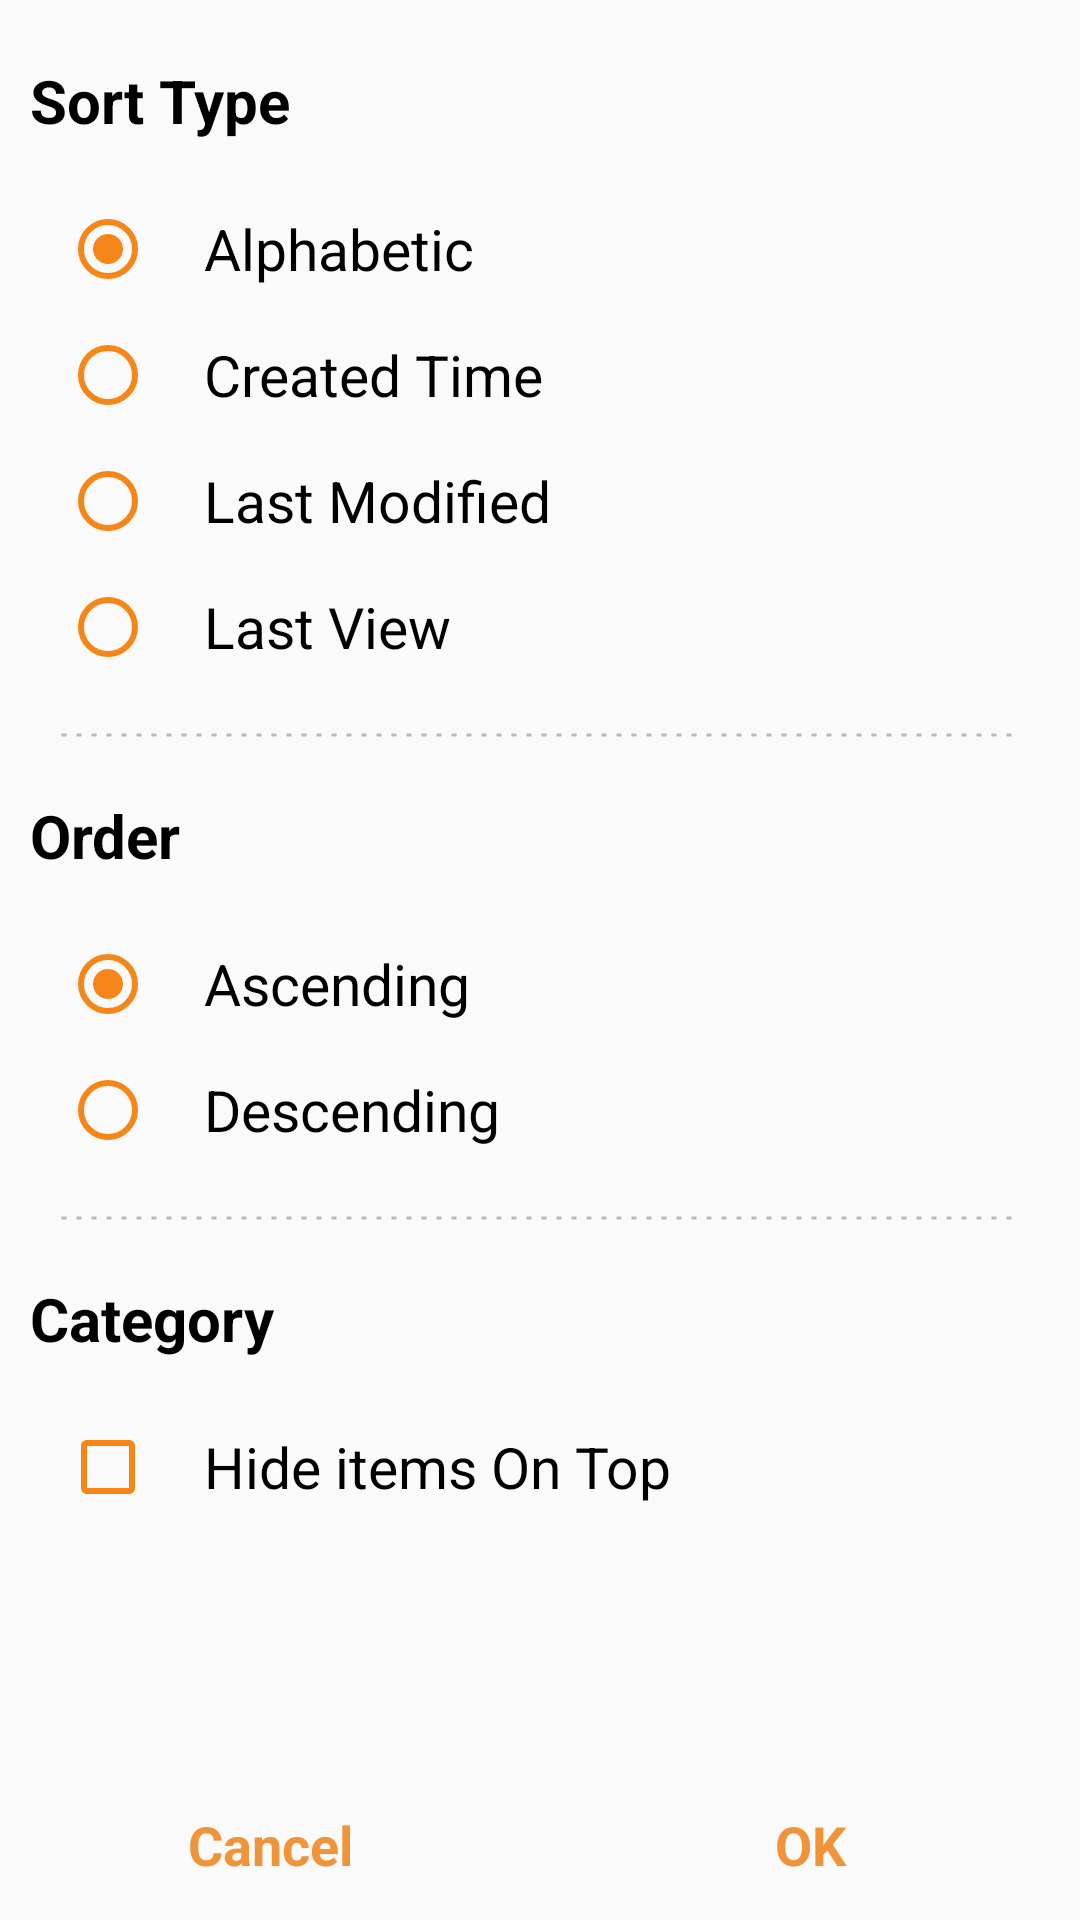

The Android layout XML behind this screen, and the referenced resources:
<!-- AndroidManifest.xml: application theme AppTheme -->
<!-- res/layout/d_collections_filter.xml -->
<?xml version="1.0" encoding="utf-8"?>
<RelativeLayout xmlns:android="http://schemas.android.com/apk/res/android"
    android:layout_width="match_parent"
    android:layout_height="wrap_content"
    android:orientation="vertical"
    >


    <ScrollView
        android:id="@+id/filterMode"
        android:layout_width="match_parent"
        android:layout_height="match_parent"
        android:paddingBottom="20dp"
        android:clipToPadding="false"
        android:overScrollMode="never"
        android:layout_marginBottom="50dp"
        >

        <LinearLayout
            android:layout_width="match_parent"
            android:layout_height="match_parent"
            android:orientation="vertical"
            >



            <TextView
                android:layout_width="wrap_content"
                android:layout_height="wrap_content"
                android:text="Sort Type"
                android:textColor="@color/black"
                android:textStyle="bold"
                android:textSize="20sp"
                android:layout_marginTop="20dp"
                android:layout_marginStart="10dp"
                />

            <LinearLayout
                android:id="@+id/sortTypesLayout"
                android:layout_width="match_parent"
                android:layout_height="wrap_content"
                android:orientation="vertical"
                android:layout_marginHorizontal="20dp"
                android:layout_marginTop="10dp"
                >

                <RadioButton
                    android:id="@+id/sortAlpha"
                    style="@style/radioBoxOfWords"
                    android:text="Alphabetic"
                    android:checked="true"
                    />
                <RadioButton
                    android:id="@+id/sortCreated"
                    style="@style/radioBoxOfWords"
                    android:text="Created Time"
                    />
                <RadioButton
                    android:id="@+id/sortModified"
                    style="@style/radioBoxOfWords"
                    android:text="Last Modified"
                    />
                <RadioButton
                    android:id="@+id/sortLastViewTime"
                    style="@style/radioBoxOfWords"
                    android:text="Last View"
                    />


                <ImageView
                    android:layout_width="match_parent"
                    android:layout_height="10dp"
                    android:background="@drawable/my_doted_line"
                    android:layout_marginTop="15dp"
                    />

            </LinearLayout>

            <TextView
                android:layout_width="wrap_content"
                android:layout_height="wrap_content"
                android:text="Order"
                android:textColor="@color/black"
                android:textStyle="bold"
                android:textSize="20sp"
                android:layout_marginTop="15dp"
                android:layout_marginStart="10dp"
                />

            <LinearLayout
                android:id="@+id/ordersLayout"
                android:layout_width="match_parent"
                android:layout_height="wrap_content"
                android:orientation="vertical"
                android:layout_marginHorizontal="20dp"
                android:layout_marginTop="10dp"
                >

                <RadioButton
                    android:id="@+id/Ascending"
                    style="@style/radioBoxOfWords"
                    android:text="Ascending"
                    android:checked="true"
                    />
                <RadioButton
                    android:id="@+id/Descending"
                    style="@style/radioBoxOfWords"
                    android:text="Descending"
                    />


                <ImageView
                    android:layout_width="match_parent"
                    android:layout_height="10dp"
                    android:background="@drawable/my_doted_line"
                    android:layout_marginTop="15dp"
                    />

            </LinearLayout>

            <TextView
                android:layout_width="wrap_content"
                android:layout_height="wrap_content"
                android:text="Category"
                android:textColor="@color/black"
                android:textStyle="bold"
                android:textSize="20sp"
                android:layout_marginTop="15dp"
                android:layout_marginStart="10dp"
                />

            <LinearLayout
                android:id="@+id/categoryLayout"
                android:layout_width="match_parent"
                android:layout_height="wrap_content"
                android:orientation="vertical"
                android:layout_marginHorizontal="20dp"
                android:layout_marginTop="10dp"
                >

                <CheckBox
                    android:id="@+id/categoryHideItem"
                    style="@style/radioBoxOfWords"
                    android:text="Hide items On Top"
                    />

            </LinearLayout>



        </LinearLayout>

    </ScrollView>

    <LinearLayout
        android:id="@+id/askLayout"
        android:orientation="horizontal"
        android:layout_width="match_parent"
        android:layout_height="50dp"
        android:layout_alignParentBottom="true"
        >


        <TextView
            android:id="@+id/deny"
            android:layout_width="match_parent"
            android:layout_height="match_parent"
            android:layout_weight="1"
            android:text="Cancel"
            android:gravity="center"
            android:textSize="18sp"
            android:textColor="@color/orangeWhite2"
            android:textStyle="bold"
            />

        <TextView
            android:id="@+id/approve"
            android:layout_width="match_parent"
            android:layout_height="match_parent"
            android:layout_weight="1"
            android:text="OK"
            android:textSize="18sp"
            android:textColor="@color/orangeWhite2"
            android:textStyle="bold"
            android:gravity="center"
            />
    </LinearLayout>


</RelativeLayout>
<!-- resources referenced by this layout -->
<resources>
  <color name="black">#000000</color>
  <color name="orangeWhite2">#EF9439</color>
  <!-- drawable my_doted_line (drawable) -->
  <?xml version="1.0" encoding="utf-8"?>
  <shape xmlns:android="http://schemas.android.com/apk/res/android"
      android:shape="line">
  
  
      <stroke
          android:color="@color/gray"
          android:dashWidth="5px"
          android:dashGap="10px"
          android:width="1dp"
          />
  
  
  </shape>
  <style name="radioBoxOfWords">
          <item name="android:layout_width">wrap_content</item>
          <item name="android:layout_height">wrap_content</item>
          <item name="android:paddingStart">16dp</item>
          <item name="android:textSize">19sp</item>
          <item name="android:buttonTint">@color/orange</item>
          <item name="android:layout_marginTop">10dp</item>
      </style>
  <style name="AppTheme" parent="Theme.AppCompat.Light.NoActionBar">
          
          <item name="colorPrimary">@color/colorPrimary</item>
          <item name="colorPrimaryDark">@color/colorPrimaryDark</item>
          <item name="colorAccent">@color/colorAccent</item>
      </style>
  <color name="gray">#B8B8B8</color>
  <color name="orange">#F68617</color>
  <color name="colorPrimary">#6200EE</color>
  <color name="colorPrimaryDark">#3700B3</color>
  <color name="colorAccent">#03DAC5</color>
</resources>
